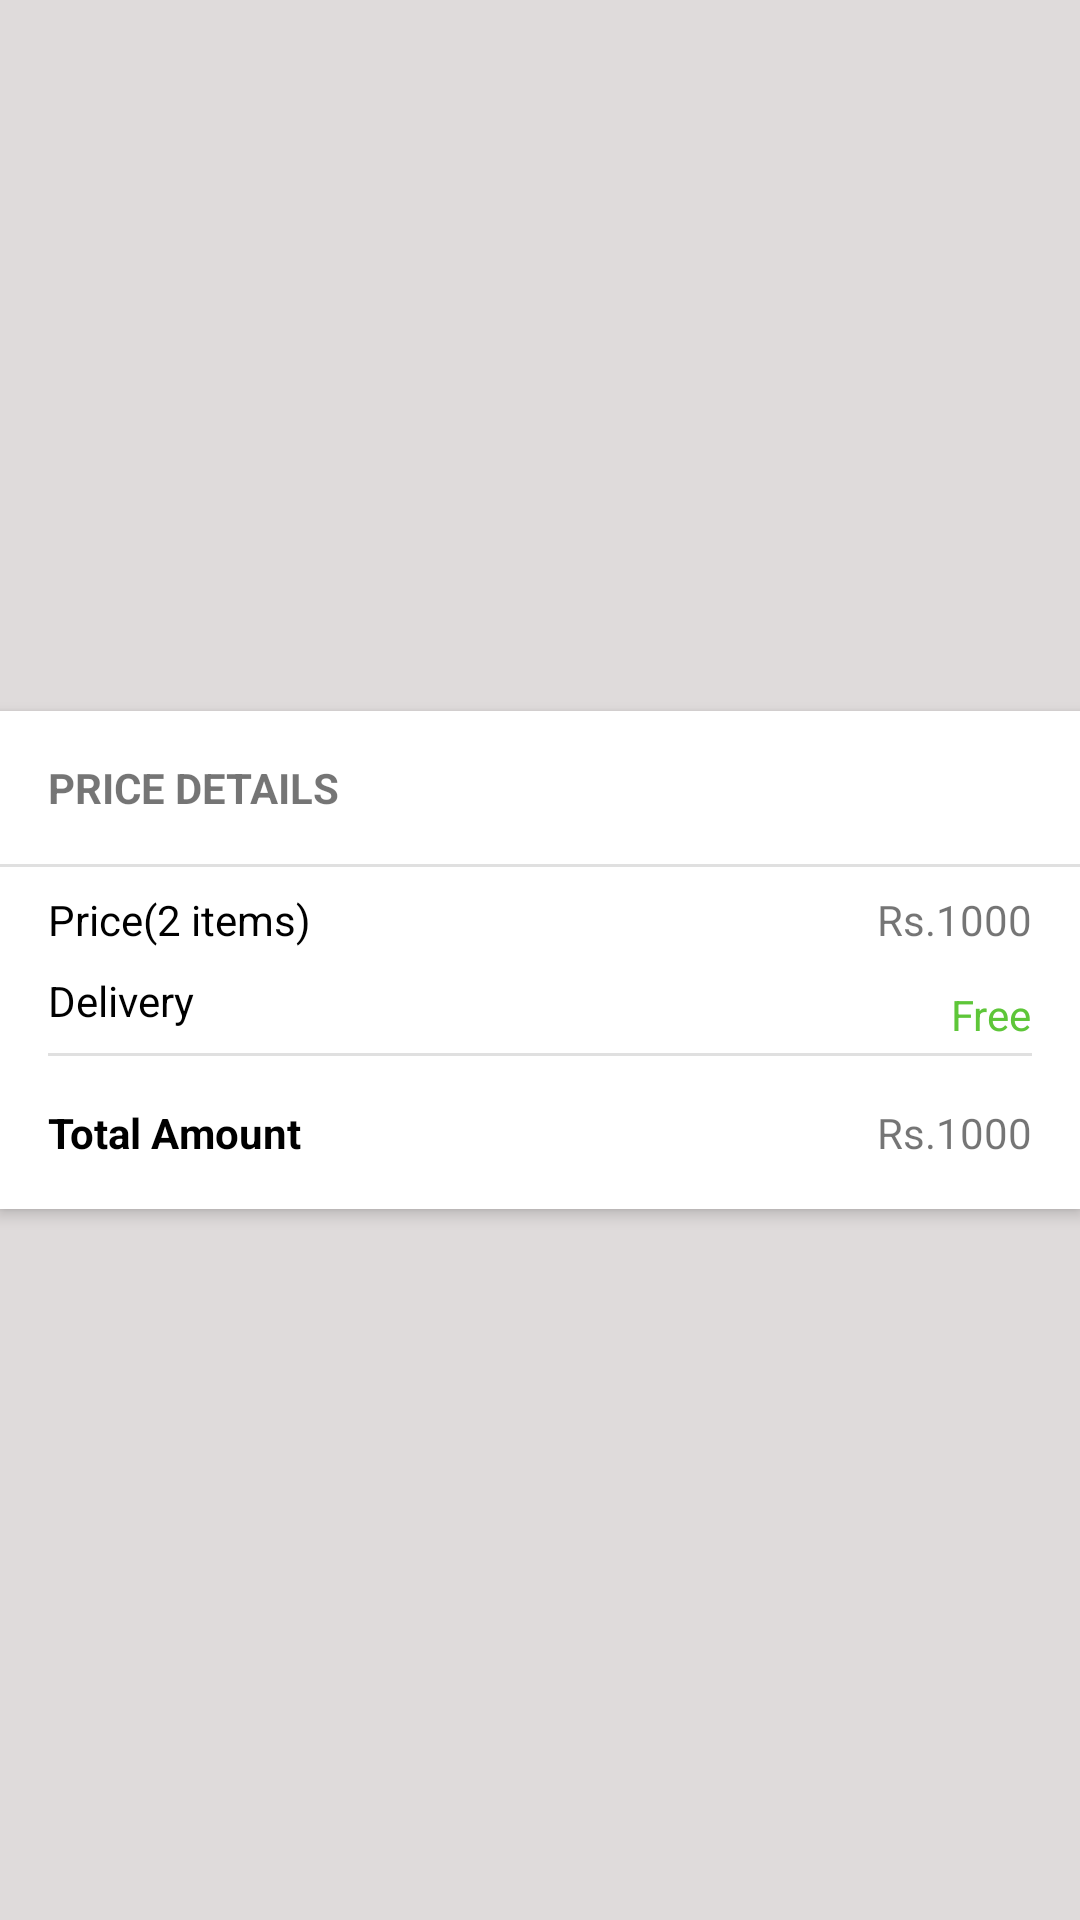

Write the Android layout XML for this screen, with the resource values it uses.
<!-- AndroidManifest.xml: application theme Theme.Dawaiilello -->
<!-- res/layout/cart_total_amount_layout.xml -->
<?xml version="1.0" encoding="utf-8"?>
<androidx.constraintlayout.widget.ConstraintLayout xmlns:android="http://schemas.android.com/apk/res/android"
    xmlns:app="http://schemas.android.com/apk/res-auto"
    xmlns:tools="http://schemas.android.com/tools"
    android:layout_width="match_parent"
    android:layout_height="wrap_content"
    android:layout_marginTop="4dp"
    android:layout_marginBottom="4dp"

    android:background="#DFDBDB"
    android:elevation="3dp">

    <androidx.constraintlayout.widget.ConstraintLayout
        android:id="@+id/constraintLayout"
        android:layout_width="0dp"
        android:layout_height="wrap_content"
        android:background="#ffffff"
        android:elevation="3dp"
        app:layout_constraintBottom_toBottomOf="parent"
        app:layout_constraintEnd_toEndOf="parent"
        app:layout_constraintStart_toStartOf="parent"
        app:layout_constraintTop_toTopOf="parent">

        <TextView
            android:id="@+id/textView"
            android:layout_width="wrap_content"
            android:layout_height="wrap_content"
            android:layout_marginStart="16dp"
            android:layout_marginLeft="16dp"
            android:layout_marginTop="16dp"
            android:text="PRICE DETAILS"
            android:textSize="14sp"
            android:textStyle="bold"
            app:layout_constraintStart_toStartOf="parent"
            app:layout_constraintTop_toTopOf="parent" />

        <View
            android:id="@+id/divider"
            android:layout_width="0dp"
            android:layout_height="1dp"
            android:layout_marginTop="16dp"
            android:background="?android:attr/listDivider"
            app:layout_constraintEnd_toEndOf="parent"
            app:layout_constraintStart_toStartOf="parent"
            app:layout_constraintTop_toBottomOf="@+id/textView" />

        <TextView
            android:id="@+id/total_items"
            android:layout_width="wrap_content"
            android:layout_height="wrap_content"
            android:layout_marginStart="16dp"
            android:layout_marginLeft="16dp"
            android:layout_marginTop="8dp"
            android:text="Price(2 items)"
            android:textColor="#000000"
            app:layout_constraintStart_toStartOf="parent"
            app:layout_constraintTop_toBottomOf="@+id/divider" />

        <TextView
            android:id="@+id/textView3"
            android:layout_width="wrap_content"
            android:layout_height="wrap_content"
            android:layout_marginStart="16dp"
            android:layout_marginLeft="16dp"
            android:layout_marginTop="8dp"
            android:text="Delivery"
            android:textColor="#000000"
            app:layout_constraintStart_toStartOf="parent"
            app:layout_constraintTop_toBottomOf="@+id/total_items" />

        <TextView
            android:id="@+id/total_items_price"
            android:layout_width="wrap_content"
            android:layout_height="wrap_content"
            android:layout_marginTop="8dp"
            android:layout_marginEnd="16dp"
            android:layout_marginRight="16dp"
            android:text="Rs.1000"
            app:layout_constraintEnd_toEndOf="parent"
            app:layout_constraintTop_toBottomOf="@+id/divider" />

        <TextView
            android:id="@+id/delivery_price"
            android:layout_width="wrap_content"
            android:layout_height="wrap_content"
            android:layout_marginTop="8dp"
            android:layout_marginEnd="16dp"
            android:layout_marginRight="16dp"
            android:layout_marginBottom="16dp"
            android:text="Free"
            android:textColor="#5ec639"
            app:layout_constraintBottom_toTopOf="@+id/total_price"
            app:layout_constraintEnd_toEndOf="parent"
            app:layout_constraintTop_toBottomOf="@+id/total_items_price" />

        <View
            android:id="@+id/divider2"
            android:layout_width="0dp"
            android:layout_height="1dp"
            android:layout_marginTop="8dp"
            android:background="?android:attr/listDivider"
            app:layout_constraintEnd_toEndOf="@+id/delivery_price"
            app:layout_constraintStart_toStartOf="@+id/textView3"
            app:layout_constraintTop_toBottomOf="@+id/textView3" />

        <TextView
            android:id="@+id/textView6"
            android:layout_width="wrap_content"
            android:layout_height="wrap_content"
            android:layout_marginStart="16dp"
            android:layout_marginLeft="16dp"
            android:layout_marginTop="16dp"
            android:layout_marginBottom="16dp"
            android:text="Total Amount"
            android:textColor="#000000"
            android:textStyle="bold"
            app:layout_constraintBottom_toBottomOf="parent"
            app:layout_constraintStart_toStartOf="parent"
            app:layout_constraintTop_toBottomOf="@+id/divider2" />

        <TextView
            android:id="@+id/total_price"
            android:layout_width="wrap_content"
            android:layout_height="wrap_content"
            android:layout_marginTop="16dp"
            android:layout_marginEnd="16dp"
            android:layout_marginRight="16dp"
            android:layout_marginBottom="16dp"
            android:text="Rs.1000"
            app:layout_constraintBottom_toBottomOf="parent"
            app:layout_constraintEnd_toEndOf="parent"
            app:layout_constraintTop_toBottomOf="@+id/divider2" />

        
    </androidx.constraintlayout.widget.ConstraintLayout>

</androidx.constraintlayout.widget.ConstraintLayout>
<!-- resources referenced by this layout -->
<resources>
  <style name="Theme.Dawaiilello" parent="Theme.MaterialComponents.DayNight.NoActionBar">
          
          <item name="colorPrimary">@color/colorPrimary</item>
          <item name="colorPrimaryVariant">@color/design_default_color_primary_variant</item>
          <item name="colorOnPrimary">@color/colorPrimary</item>
          
          <item name="colorSecondary">@color/design_default_color_on_secondary</item>
          <item name="colorSecondaryVariant">@color/design_default_color_secondary_variant</item>
          <item name="colorOnSecondary">@color/design_default_color_secondary</item>
          
          <item name="android:statusBarColor" tools:targetApi="l">?attr/colorPrimaryVariant</item>
  
          
      </style>
  <color name="colorPrimary">#44917E</color>
</resources>
